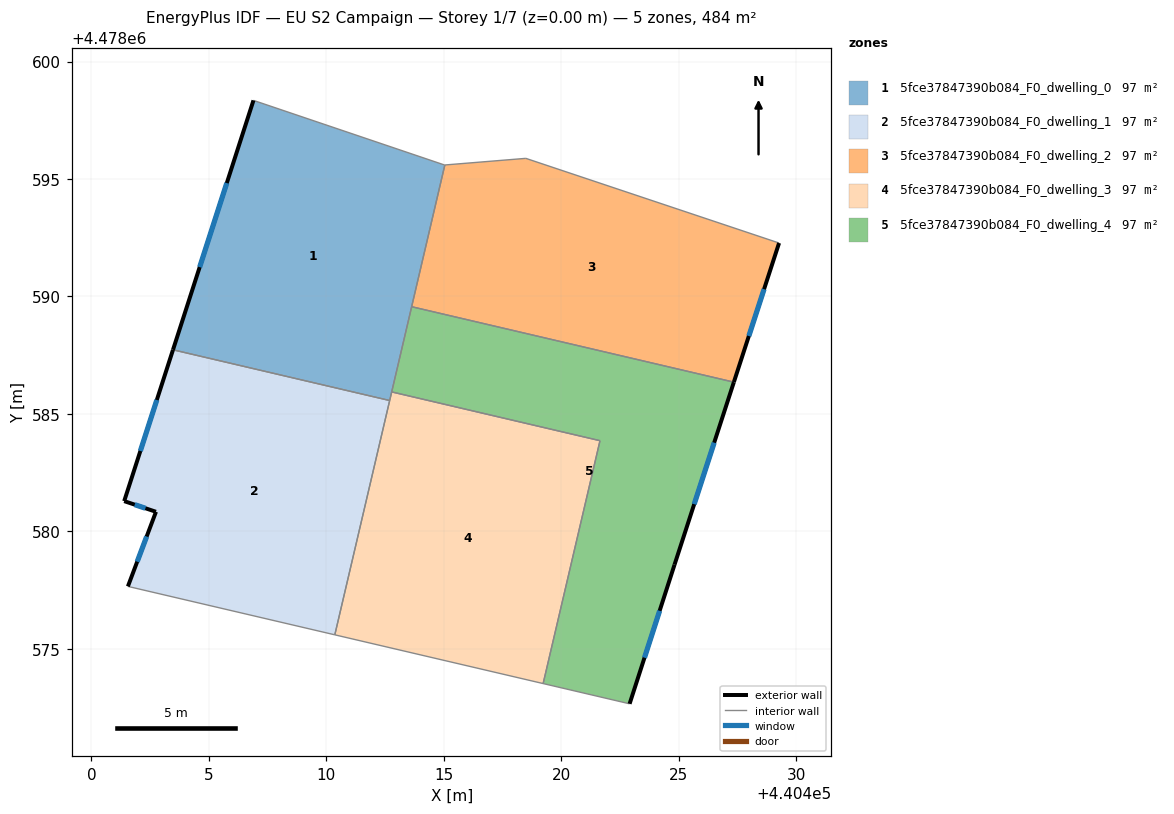
=== STOREY PLAN SPEC (per zone: floor XY polygon, exterior-wall plan segments, windows/doors) ===
zone 1: 5fce37847390b084_F0_dwelling_0  (96.8 m²)
  floor: (440412.70, 4478585.57) (440415.05, 4478595.60) (440415.03, 4478595.60) (440406.90, 4478598.35) (440403.47, 4478587.73)
  exterior wall: (440403.47, 4478587.73) – (440406.90, 4478598.35)  [11.2 m]
    window: (440404.61, 4478591.25) – (440405.76, 4478594.83)  [3.8 m²]
  interior walls: 6
zone 2: 5fce37847390b084_F0_dwelling_1  (96.8 m²)
  floor: (440410.36, 4478575.59) (440412.70, 4478585.57) (440403.47, 4478587.73) (440401.40, 4478581.29) (440402.75, 4478580.83) (440401.55, 4478577.66)
  exterior wall: (440401.55, 4478577.66) – (440402.75, 4478580.83)  [3.4 m]
    window: (440401.95, 4478578.71) – (440402.35, 4478579.78)  [1.2 m²]
  exterior wall: (440402.75, 4478580.83) – (440401.40, 4478581.29)  [1.4 m]
    window: (440402.30, 4478580.98) – (440401.84, 4478581.14)  [0.5 m²]
  exterior wall: (440401.40, 4478581.29) – (440403.47, 4478587.73)  [6.8 m]
    window: (440402.08, 4478583.42) – (440402.78, 4478585.59)  [2.3 m²]
  interior walls: 3
zone 3: 5fce37847390b084_F0_dwelling_2  (96.8 m²)
  floor: (440427.35, 4478586.35) (440429.28, 4478592.28) (440418.50, 4478595.88) (440415.05, 4478595.60) (440413.64, 4478589.56)
  exterior wall: (440429.28, 4478592.28) – (440427.35, 4478586.35)  [6.2 m]
    window: (440428.64, 4478590.31) – (440427.99, 4478588.32)  [2.1 m²]
  interior walls: 4
zone 4: 5fce37847390b084_F0_dwelling_3  (96.8 m²)
  floor: (440419.23, 4478573.52) (440421.65, 4478583.86) (440412.78, 4478585.94) (440410.36, 4478575.59)
  interior walls: 5
zone 5: 5fce37847390b084_F0_dwelling_4  (96.8 m²)
  floor: (440422.91, 4478572.66) (440424.83, 4478578.58) (440427.35, 4478586.35) (440413.64, 4478589.56) (440412.78, 4478585.94) (440421.65, 4478583.86) (440419.23, 4478573.52)
  exterior wall: (440427.35, 4478586.35) – (440424.83, 4478578.58)  [8.2 m]
    window: (440426.52, 4478583.78) – (440425.67, 4478581.16)  [2.8 m²]
  exterior wall: (440424.83, 4478578.58) – (440422.91, 4478572.66)  [6.2 m]
    window: (440424.19, 4478576.62) – (440423.55, 4478574.62)  [2.1 m²]
  interior walls: 5

=== DERIVED (storey summary) ===
Building: EU S2 Campaign
Storey: 1 of 7  (floor level z = 0.00 m)
Storey gross floor area: 483.8 m²
Zones on this storey: 5
  - 5fce37847390b084_F0_dwelling_0: floor 96.8 m²; exterior wall 11.2 m (33.5 m²); 1 window(s) 3.8 m²; WWR 11.4%
  - 5fce37847390b084_F0_dwelling_1: floor 96.8 m²; exterior wall 11.6 m (34.8 m²); 3 window(s) 4.0 m²; WWR 11.4%
  - 5fce37847390b084_F0_dwelling_2: floor 96.8 m²; exterior wall 6.2 m (18.7 m²); 1 window(s) 2.1 m²; WWR 11.4%
  - 5fce37847390b084_F0_dwelling_3: floor 96.8 m²
  - 5fce37847390b084_F0_dwelling_4: floor 96.8 m²; exterior wall 14.4 m (43.2 m²); 2 window(s) 4.9 m²; WWR 11.4%
Zone adjacency (shared interzone walls):
  - 5fce37847390b084_F0_dwelling_0 ↔ 5fce37847390b084_F0_dwelling_1
  - 5fce37847390b084_F0_dwelling_0 ↔ 5fce37847390b084_F0_dwelling_2
  - 5fce37847390b084_F0_dwelling_0 ↔ 5fce37847390b084_F0_dwelling_3
  - 5fce37847390b084_F0_dwelling_0 ↔ 5fce37847390b084_F0_dwelling_4
  - 5fce37847390b084_F0_dwelling_1 ↔ 5fce37847390b084_F0_dwelling_3
  - 5fce37847390b084_F0_dwelling_2 ↔ 5fce37847390b084_F0_dwelling_4
  - 5fce37847390b084_F0_dwelling_3 ↔ 5fce37847390b084_F0_dwelling_4